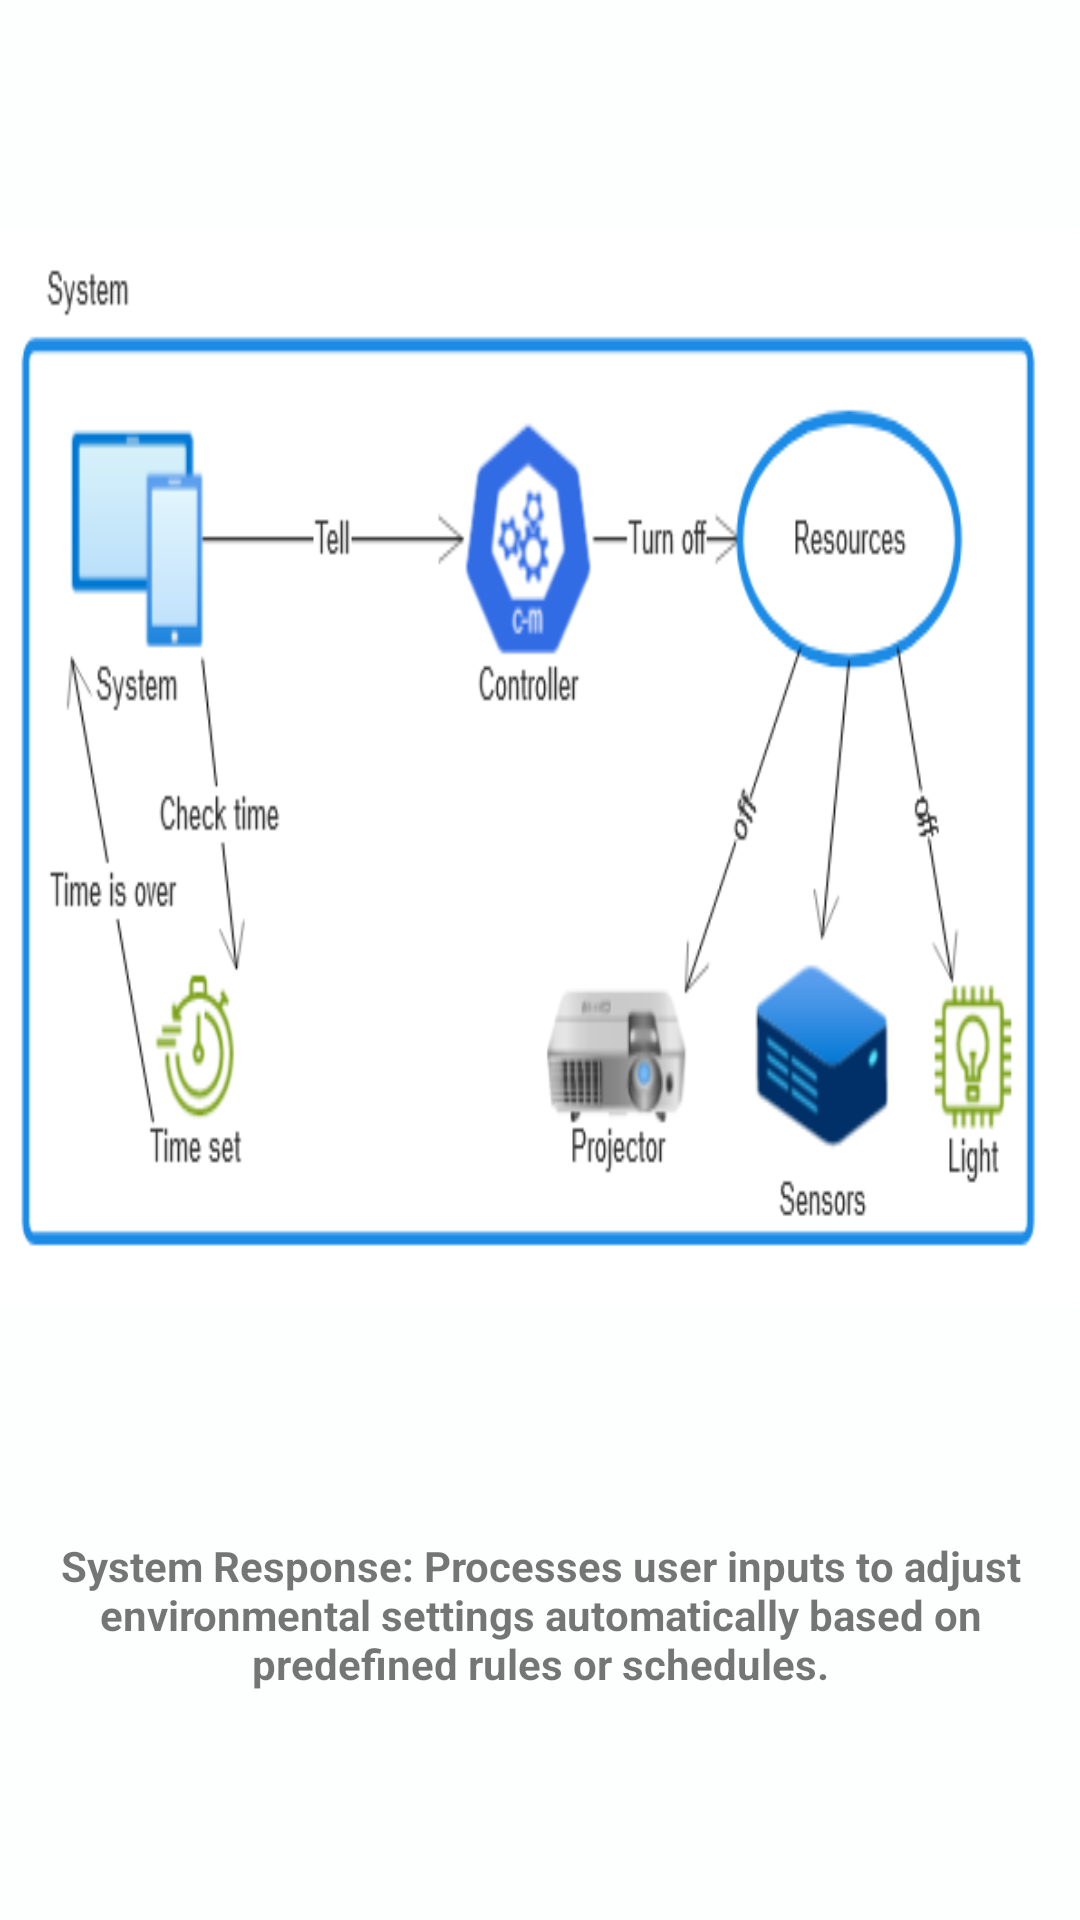

Android layout source for this screen:
<!-- AndroidManifest.xml: application theme Theme.ClassroomEvnmngApp -->
<!-- res/layout/onboarding_page_3.xml -->
<?xml version="1.0" encoding="utf-8"?>
<androidx.constraintlayout.widget.ConstraintLayout xmlns:android="http://schemas.android.com/apk/res/android"
    android:layout_width="match_parent"
    android:layout_height="match_parent"
    xmlns:app="http://schemas.android.com/apk/res-auto"
    xmlns:tools="http://schemas.android.com/tools">
    <ImageView
        android:id="@+id/aImageView"
        android:layout_width="wrap_content"
        android:layout_height="0dp"
        android:src="@drawable/on2"

        app:layout_constraintBottom_toTopOf="@+id/titleTextView"
        app:layout_constraintEnd_toEndOf="parent"
        app:layout_constraintStart_toStartOf="parent"
        app:layout_constraintDimensionRatio="1:1"
        android:scaleType="fitXY"
        app:layout_constraintTop_toTopOf="parent"
        tools:contentDescription="TODO" />

    <TextView
        android:id="@+id/titleTextView"
        android:layout_width="match_parent"
        android:layout_height="wrap_content"
        android:gravity="center"
        android:text="@string/system_interaction"
        android:padding="@dimen/_5sdp"
        android:textSize="24sp"
        android:textStyle="bold"
        android:visibility="gone"
        app:layout_constraintEnd_toEndOf="parent"
        app:layout_constraintStart_toStartOf="parent"
        app:layout_constraintBottom_toTopOf="@id/subTitleTextView"
        app:layout_constraintTop_toBottomOf="@id/aImageView" />
    <TextView
        android:id="@+id/subTitleTextView"
        android:layout_width="match_parent"
        android:layout_height="wrap_content"
        android:gravity="center"
        android:text="@string/page_title_3"
        android:padding="@dimen/_5sdp"
        android:textStyle="bold"
        app:layout_constraintEnd_toEndOf="parent"
        app:layout_constraintStart_toStartOf="parent"
        app:layout_constraintBottom_toBottomOf="parent"
        app:layout_constraintTop_toBottomOf="@id/titleTextView" />

</androidx.constraintlayout.widget.ConstraintLayout>
<!-- resources referenced by this layout -->
<resources>
  <!-- drawable on2: png bitmap (drawable, 37455 bytes) -->
  <string name="page_title_3">System Response: Processes user inputs to adjust environmental settings automatically based on predefined rules or schedules.</string>
  <string name="system_interaction">System Interaction</string>
  <style name="Theme.ClassroomEvnmngApp" parent="Theme.MaterialComponents.Light.NoActionBar">
          
          <item name="colorPrimary">@color/purple_500</item>
          <item name="colorPrimaryDark">@color/purple_700</item>
          <item name="colorPrimaryVariant">@color/main_color_50</item>
          <item name="colorOnPrimary">@color/white</item>
          
          <item name="colorSecondary">@color/teal_200</item>
          <item name="colorSecondaryVariant">@color/teal_700</item>
          <item name="colorOnSecondary">@color/black</item>
          <item name="android:colorBackground">@color/my_app_background</item>
          <item name="colorError">@color/my_app_error</item>
          <item name="colorOnError">@color/my_app_on_error</item>
          
          <item name="android:statusBarColor" tools:targetApi="l">?attr/colorPrimaryVariant</item>
          <item name="android:windowLightStatusBar" tools:targetApi="m">true</item>
          
  
          <item name="shapeAppearanceSmallComponent">
              @style/ShapeAppearance.ClassroomEvnmngApp.SmallComponent
          </item>
          
          
  
          <item name="materialButtonStyle">@style/Widget.ClassroomEvnmngApp.Button</item>
  
          
      </style>
  <color name="purple_500">@color/main_color_500</color>
  <color name="purple_700">#2A3D8C</color>
  <color name="main_color_50">#FDFFFE</color>
  <color name="white">#FFFFFFFF</color>
  <color name="teal_200">@color/orange_s_200</color>
  <color name="teal_700">@color/orange_s_700</color>
  <color name="black">#FF000000</color>
  <color name="my_app_background">@color/main_color_50</color>
  <color name="my_app_error">#FFCDD2</color>
  <color name="my_app_on_error">@android:color/holo_red_light</color>
  <style name="ShapeAppearance.ClassroomEvnmngApp.SmallComponent" parent="ShapeAppearance.MaterialComponents.SmallComponent">
          <item name="cornerFamily">rounded</item>
          <item name="cornerSize">16dp</item>
      </style>
  <style name="Widget.ClassroomEvnmngApp.Button" parent="Widget.MaterialComponents.Button">
          <item name="backgroundTint">?attr/colorPrimary</item>
          <item name="android:textColor">?attr/colorOnPrimary</item>
          <item name="android:fontFamily">@font/cairo_semibold</item>
          <item name="android:paddingVertical" tools:targetApi="o">@dimen/_10sdp</item>
          <item name="android:textAppearance">@style/TextAppearance.ClassroomEvnmngApp.Button</item>
      </style>
  <color name="main_color_500">#1A70B9</color>
  <color name="orange_s_200">#FFCC80</color>
  <color name="orange_s_700">#F57C00</color>
  <style name="TextAppearance.ClassroomEvnmngApp.Button" parent="TextAppearance.AppCompat.Medium">
  
      </style>
</resources>
